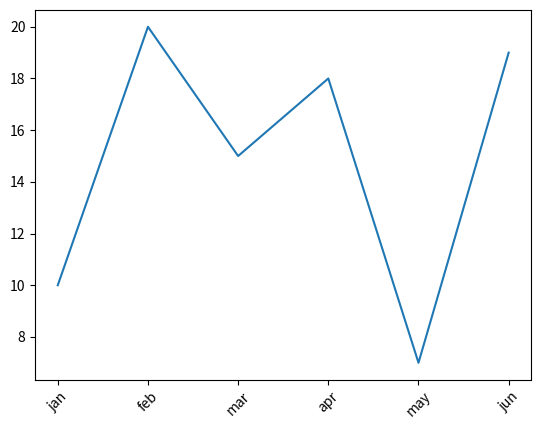

This figure's Python source:
# -*- coding: utf-8 -*-
"""
Created on Mon Feb 12 17:29:39 2018

[redacted]
"""

import matplotlib.pyplot as plt

x = [0,1,2,3,4,5]
y = [10,20,15,18,7,19]
xlabels = ['jan','feb','mar','apr','may','jun']

xlabelsnew = []
for i in xlabels:
    if i in []:
        i = ' '
        xlabelsnew.append(i)
    else:
        xlabelsnew.append(i)
        
plt.plot(x,y)
plt.xticks(range(0,len(x)),xlabelsnew,rotation=45)
plt.show()